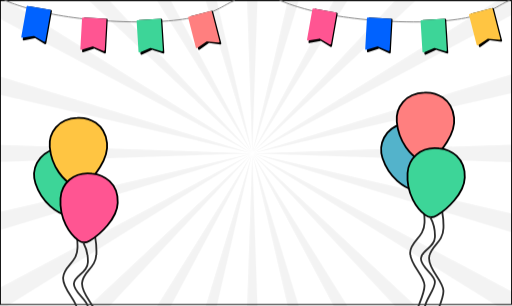
t = 0.00 s
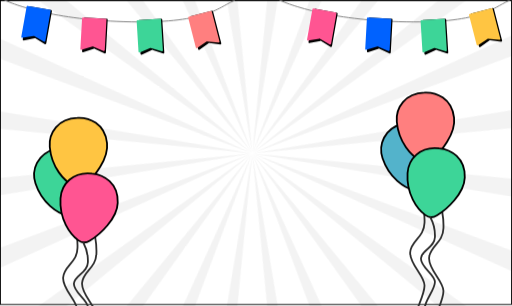
t = 0.75 s
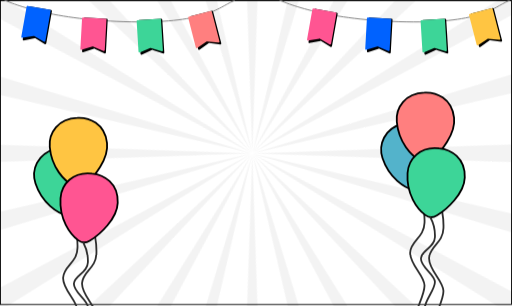
t = 1.50 s
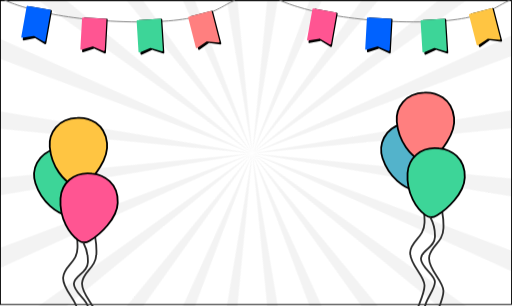
t = 2.25 s

The animated SVG that drew these frames (rendered in a browser with its animation timeline set to each time). Animation: 1 CSS @keyframes rule; one cycle of 3.00 s, repeats indefinitely.

<svg id="eUgxSdWNFXY1" xmlns="http://www.w3.org/2000/svg" xmlns:xlink="http://www.w3.org/1999/xlink" viewBox="0 0 568 339" shape-rendering="geometricPrecision" text-rendering="geometricPrecision" style="background-color:transparent"><style><![CDATA[#eUgxSdWNFXY7_tr {animation: eUgxSdWNFXY7_tr__tr 3000ms linear infinite normal forwards}@keyframes eUgxSdWNFXY7_tr__tr { 0% {transform: translate(279.898255px,169.897995px) rotate(0deg)} 100% {transform: translate(279.898255px,169.897995px) rotate(30deg)}}]]></style><g clip-path="url(#eUgxSdWNFXY67)"><g><rect width="568" height="339" rx="0" ry="0" fill="#fff"/><g clip-path="url(#eUgxSdWNFXY65)"><g><g id="eUgxSdWNFXY7_tr" transform="translate(279.898255,169.897995) rotate(0)"><g transform="translate(-279.898254,-169.897995)"><path d="M279.898,170.023l11.692,342.75h-23.383l11.691-342.75Z" fill-opacity="0.05"/><path d="M279.899,169.773l-11.692-342.75h23.383l-11.691,342.75Z" fill-opacity="0.05"/><path d="M280.023,169.899l342.75-11.692v23.383l-342.75-11.691Z" fill-opacity="0.05"/><path d="M279.773,169.898L-62.9765,181.59v-23.383L279.773,169.898Z" fill-opacity="0.05"/><path d="M279.931,170.019L379.934,498.065l-22.586,6.051-77.417-334.097Z" fill-opacity="0.05"/><path d="M279.866,169.778L179.863,-158.267l22.586-6.052l77.417,334.097Z" fill-opacity="0.05"/><path d="M280.019,169.866L608.064,69.863l6.052,22.586-334.097,77.417Z" fill-opacity="0.05"/><path d="M279.778,169.931L-48.2674,269.934l-6.0518-22.586L279.778,169.931Z" fill-opacity="0.05"/><path d="M279.961,170.007l181.5,290.984-20.25,11.692-161.25-302.676Z" fill-opacity="0.05"/><path d="M279.836,169.79l-181.5-290.985l20.25-11.691L279.836,169.79Z" fill-opacity="0.05"/><path d="M280.007,169.836L570.991,-11.6641L582.683,8.58594L280.007,169.836Z" fill-opacity="0.05"/><path d="M279.79,169.961l-290.9843,181.5-11.6913-20.25L279.79,169.961Z" fill-opacity="0.05"/><path d="M280.007,169.961l302.676,161.25-11.692,20.25-290.984-181.5Z" fill-opacity="0.05"/><path d="M279.79,169.836L-22.8856,8.58594l11.6913-20.25004L279.79,169.836Z" fill-opacity="0.05"/><path d="M279.961,169.79l161.25-302.676l20.25,11.692-181.5,290.984Z" fill-opacity="0.05"/><path d="M279.836,170.007L118.586,472.683l-20.25-11.692l181.5-290.984Z" fill-opacity="0.05"/><path d="M279.987,169.987L530.615,404.081l-16.534,16.534L279.987,169.987Z" fill-opacity="0.05"/><path d="M279.81,169.81L29.1822,-64.2838l16.534-16.5341L279.81,169.81Z" fill-opacity="0.05"/><path d="M279.987,169.81L514.081,-80.8178l16.534,16.5341L279.987,169.81Z" fill-opacity="0.05"/><path d="M279.81,169.987L45.7163,420.615L29.1822,404.081L279.81,169.987Z" fill-opacity="0.05"/><path d="M280.019,169.931l334.097,77.417-6.052,22.586L280.019,169.931Z" fill-opacity="0.05"/><path d="M279.778,169.866L-54.3192,92.449l6.0518-22.586L279.778,169.866Z" fill-opacity="0.05"/><path d="M279.931,169.778l77.417-334.097l22.586,6.052L279.931,169.778Z" fill-opacity="0.05"/><path d="M279.866,170.019L202.449,504.116l-22.586-6.052L279.866,170.019Z" fill-opacity="0.05"/></g></g><g><rect width="568" height="338" rx="0" ry="0" fill="#fff" fill-opacity="0.1"/><rect width="567" height="337" rx="0" ry="0" transform="translate(.5 0.5)" fill="none" stroke="#000"/></g><path d="M80.8209,244c1.8873,4.688,5.5589,17.441,5.1472,30.943-.5148,16.878-15.4416,19.691-15.9563,33.053s15.9563,25.317,15.9563,36.569-9.7797,26.02-11.3238,37.976" fill="none" stroke="#2e2e2e" stroke-width="2" stroke-linecap="round"/><path d="M101.821,250c1.887,4.688,5.559,17.441,5.147,30.943-.515,16.878-15.4415,19.691-15.9562,33.053s15.9562,25.317,15.9562,36.569-9.7796,26.02-11.3237,37.976" fill="none" stroke="#2e2e2e" stroke-width="2" stroke-linecap="round"/><path d="M100.233,184.468c5.96,16.695-5.2767,40.053-13.2512,50.578-2.8336,3.739-7.4371,5.46-11.9672,4.238-11.3159-3.052-28.3796-13.991-35.6206-35.951-4.949-15.009,1.898-33.052,22.3314-38.504c12.4922-3.66,31.1054-1.094,38.5076,19.639Z" fill="#3dd598" stroke="#000" stroke-width="2" stroke-linecap="round"/><path d="M118.745,158.434c1.969,17.618-14.331,37.773-24.5084,46.185-3.6164,2.99-8.492,3.607-12.6205,1.378-10.3131-5.568-24.4098-20.132-26.4159-43.168-1.3711-15.745,9.4352-31.733,30.5745-32.349c12.9989-.694,30.5253,6.076,32.9703,27.954Z" fill="#ffc542" stroke="#000" stroke-width="2" stroke-linecap="round"/><path d="M130.614,224.787c-.644,17.716-19.73,35.253-31.0346,42.078-4.0167,2.424-8.9301,2.318-12.6859-.494-9.3818-7.025-21.1831-23.504-19.7791-46.584.9596-15.775,14-30,34.9996-27.5c12.96,1.225,29.3,10.5,28.5,32.5Z" fill="#ff5592" stroke="#000" stroke-width="2" stroke-linecap="round"/><path d="M92.5,269c1.8333,3.333,5.4,12.4,5,22-.5,12-15,14-15.5,23.5s15.5,18,15.5,26-9.5,18.5-11,27c-1.2,6.8-.5,19.167,0,24.5" fill="none" stroke="#2e2e2e" stroke-width="2" stroke-linecap="round"/><path d="M465.821,216c1.887,4.688,5.559,17.441,5.147,30.943-.515,16.878-15.441,19.691-15.956,33.053s15.956,25.317,15.956,36.569-9.78,26.02-11.324,37.976" fill="none" stroke="#2e2e2e" stroke-width="2" stroke-linecap="round"/><path d="M486.821,222c1.887,4.688,5.559,17.441,5.147,30.943-.515,16.878-15.441,19.691-15.956,33.053s15.956,25.317,15.956,36.569-9.78,26.02-11.324,37.976" fill="none" stroke="#2e2e2e" stroke-width="2" stroke-linecap="round"/><path d="M485.233,156.468c5.96,16.695-5.277,40.053-13.251,50.578-2.834,3.739-7.437,5.46-11.967,4.238-11.316-3.052-28.38-13.991-35.621-35.951-4.949-15.009,1.898-33.052,22.331-38.504c12.493-3.66,31.106-1.094,38.508,19.639Z" fill="#53b3cb" stroke="#000" stroke-width="2" stroke-linecap="round"/><path d="M503.745,130.434c1.969,17.618-14.331,37.773-24.508,46.185-3.617,2.99-8.492,3.607-12.621,1.378-10.313-5.568-24.41-20.132-26.416-43.168-1.371-15.745,9.435-31.733,30.575-32.349c12.999-.694,30.525,6.076,32.97,27.954Z" fill="#ff7f7f" stroke="#000" stroke-width="2" stroke-linecap="round"/><path d="M515.614,196.787c-.644,17.716-19.73,35.253-31.035,42.078-4.016,2.424-8.93,2.318-12.685-.494-9.382-7.025-21.184-23.504-19.78-46.584.96-15.775,14-30,35-27.5c12.96,1.225,29.3,10.5,28.5,32.5Z" fill="#3dd598" stroke="#000" stroke-width="2" stroke-linecap="round"/><path d="M477.5,241c1.833,3.333,5.4,12.4,5,22-.5,12-15,14-15.5,23.5s15.5,18,15.5,26-9.5,18.5-11,27c-1.2,6.8-.5,19.167,0,24.5" fill="none" stroke="#2e2e2e" stroke-width="2" stroke-linecap="round"/><path d="M306,-2c11.548,5.97617,58.057,24.4064,144.5,26s98.003-17.53376,114.5-23.509931" fill="none" stroke="#777" stroke-linecap="round"/><path d="M348.523,10.441c.102-.58263.616-.97795,1.148-.88298l24.156,4.31508c.532.095.88.6443.778,1.2269l-6.31,35.899c-.128.7311-.88,1.1222-1.464.7619l-10.63-6.56c-.196-.1213-.428-.1627-.654-.1168l-12.218,2.4785c-.671.1362-1.244-.4915-1.115-1.2226l6.309-35.899Z"/><path d="M346.571,10.0551c.096-.54385.615-.90661,1.159-.81029l24.707,4.37639c.544.0963.907.6152.811,1.159l-5.935,33.5073c-.121.6823-.883,1.0379-1.483.6925l-10.938-6.2879c-.202-.1163-.439-.1582-.669-.1185l-12.432,2.1485c-.683.118-1.276-.4774-1.155-1.1598l5.935-33.5072Z" fill="#ff5592"/><path d="M468.582,23.0617c-.037-.5904.371-1.095.91-1.1269l24.495-1.4518c.54-.0319,1.006.4208,1.043,1.0112l2.258,36.3793c.046.7408-.594,1.2969-1.245,1.083l-11.87-3.8932c-.219-.072-.454-.0581-.662.0393L472.21,60.369c-.621.2892-1.324-.1872-1.37-.9281l-2.258-36.3792Z"/><path d="M466.594,23.1428c-.034-.5513.386-1.0253.937-1.0588l25.046-1.521c.551-.0334,1.025.3863,1.059.9376l2.063,33.9662c.042.6917-.616,1.2154-1.28,1.0201l-12.105-3.5567c-.224-.0658-.464-.0512-.678.0412l-11.585,4.9953c-.637.2744-1.352-.166-1.394-.8577l-2.063-33.9662Z" fill="#3dd598"/><path d="M409.037,20.155c.032-.5907.495-1.0446,1.034-1.0138l24.499,1.4c.539.0308.95.5347.918,1.1254L433.51,58.0621c-.04.7411-.74,1.2193-1.362.9312L420.81,53.7494c-.209-.0969-.444-.1104-.663-.0379l-11.835,3.9198c-.65.2153-1.293-.3396-1.253-1.0808l1.978-36.3955Z"/><path d="M407.053,20.0049c.031-.5514.502-.9736,1.054-.9429l25.053,1.395c.551.0308.974.5027.943,1.0541l-1.892,33.9762c-.039.6919-.752,1.1358-1.39.8646l-11.61-4.937c-.215-.0913-.455-.1046-.678-.0377l-12.087,3.6175c-.664.1987-1.324-.3217-1.285-1.0136l1.892-33.9762Z" fill="#0062ff"/><path d="M522.238,16.0095c-.148-.5728.156-1.1455.679-1.2793l23.774-6.07926c.523-.1338,1.067.222,1.216.79472l9.128,35.28764c.186.7186-.336,1.386-1.017,1.2999L543.626,44.466c-.23-.029-.457.0292-.644.1645l-10.094,7.3174c-.554.402-1.336.0678-1.522-.6508l-9.128-35.2876Z"/><path d="M520.302,16.4667c-.138-.5349.184-1.08.719-1.2176l24.3-6.25179c.535-.13761,1.08.18444,1.218.71931l8.478,32.95568c.173.6711-.373,1.3101-1.062,1.2447l-12.56-1.1921c-.233-.0221-.465.0378-.658.1692l-10.425,7.1054c-.573.3903-1.359.094-1.532-.5771l-8.478-32.9557Z" fill="#ffc542"/><path d="M1,-2C12.5478,3.97617,59.0567,22.4064,145.5,24C231.943,25.5936,243.503,6.46624,260,0.490069" fill="none" stroke="#777" stroke-linecap="round"/><path d="M31.5229,7.44101c.1024-.58264.6165-.97796,1.1481-.88299L56.8273,10.8731c.5317.095.8797.6443.7773,1.2269L51.2951,47.999c-.1284.7311-.8801,1.1222-1.4639.7619l-10.6301-6.56c-.1966-.1213-.4278-.1627-.6538-.1168L26.3287,44.5626c-.6711.1362-1.2437-.4915-1.1152-1.2226L31.5229,7.44101Z"/><path d="M29.571,7.05507c.0963-.54382.6152-.90658,1.1591-.81026L55.4374,10.6212c.5438.0963.9066.6152.8102,1.159l-5.935,33.5073c-.1209.6823-.8823,1.0379-1.4831.6925L37.8917,39.6921c-.2022-.1163-.4388-.1582-.6687-.1185L24.7909,41.7221c-.6829.118-1.2758-.4774-1.155-1.1598L29.571,7.05507Z" fill="#0062ff"/><path d="M153.582,23.0617c-.037-.5904.371-1.095.91-1.1269l24.495-1.4518c.54-.0319,1.006.4208,1.043,1.0112l2.258,36.3793c.046.7408-.594,1.2969-1.245,1.083l-11.87-3.8932c-.219-.072-.454-.0581-.663.0393l-11.3,5.2664c-.621.2892-1.324-.1872-1.37-.9281l-2.258-36.3792Z"/><path d="M151.594,23.1428c-.034-.5513.386-1.0253.937-1.0588l25.046-1.521c.551-.0334,1.025.3863,1.059.9376l2.063,33.9662c.042.6917-.616,1.2154-1.28,1.0201l-12.105-3.5567c-.224-.0658-.464-.0512-.678.0412l-11.585,4.9953c-.637.2744-1.352-.166-1.394-.8577l-2.063-33.9662Z" fill="#3dd598"/><path d="M93.0369,20.155c.0321-.5907.4953-1.0446,1.0345-1.0138l24.4986,1.4c.539.0308.95.5347.918,1.1254L117.51,58.0621c-.04.7411-.74,1.2193-1.362.9312L104.81,53.7494c-.209-.0969-.444-.1104-.663-.0379L92.3121,57.6313c-.65.2153-1.2934-.3396-1.2532-1.0808l1.978-36.3955Z"/><path d="M91.0529,20.0049c.0307-.5514.5026-.9736,1.054-.9429L117.16,20.457c.551.0308.974.5027.943,1.0541l-1.892,33.9762c-.039.6919-.752,1.1358-1.39.8646l-11.61-4.937c-.215-.0913-.455-.1046-.678-.0377L90.4462,54.9947c-.6639.1987-1.3237-.3217-1.2852-1.0136l1.8919-33.9762Z" fill="#ff5592"/><path d="M210.699,19.0095c-.149-.5728.155-1.1455.679-1.2793l23.773-6.0793c.524-.1338,1.068.222,1.216.7948l9.129,35.2876c.185.7186-.337,1.386-1.017,1.2999L232.086,47.466c-.229-.029-.457.0292-.643.1645l-10.095,7.3174c-.554.402-1.335.0678-1.521-.6508l-9.128-35.2876Z"/><path d="M208.762,19.4667c-.138-.5349.184-1.08.719-1.2176l24.301-6.2518c.535-.1376,1.08.1844,1.218.7193l8.478,32.9557c.173.6711-.373,1.3101-1.063,1.2447l-12.56-1.1921c-.232-.0221-.465.0378-.658.1692l-10.425,7.1054c-.573.3903-1.359.094-1.532-.5771l-8.478-32.9557Z" fill="#ff7f7f"/></g><clipPath id="eUgxSdWNFXY65"><rect width="568" height="339" rx="0" ry="0" fill="#fff"/></clipPath></g></g><clipPath id="eUgxSdWNFXY67"><rect width="568" height="339" rx="0" ry="0" fill="#fff"/></clipPath></g></svg>